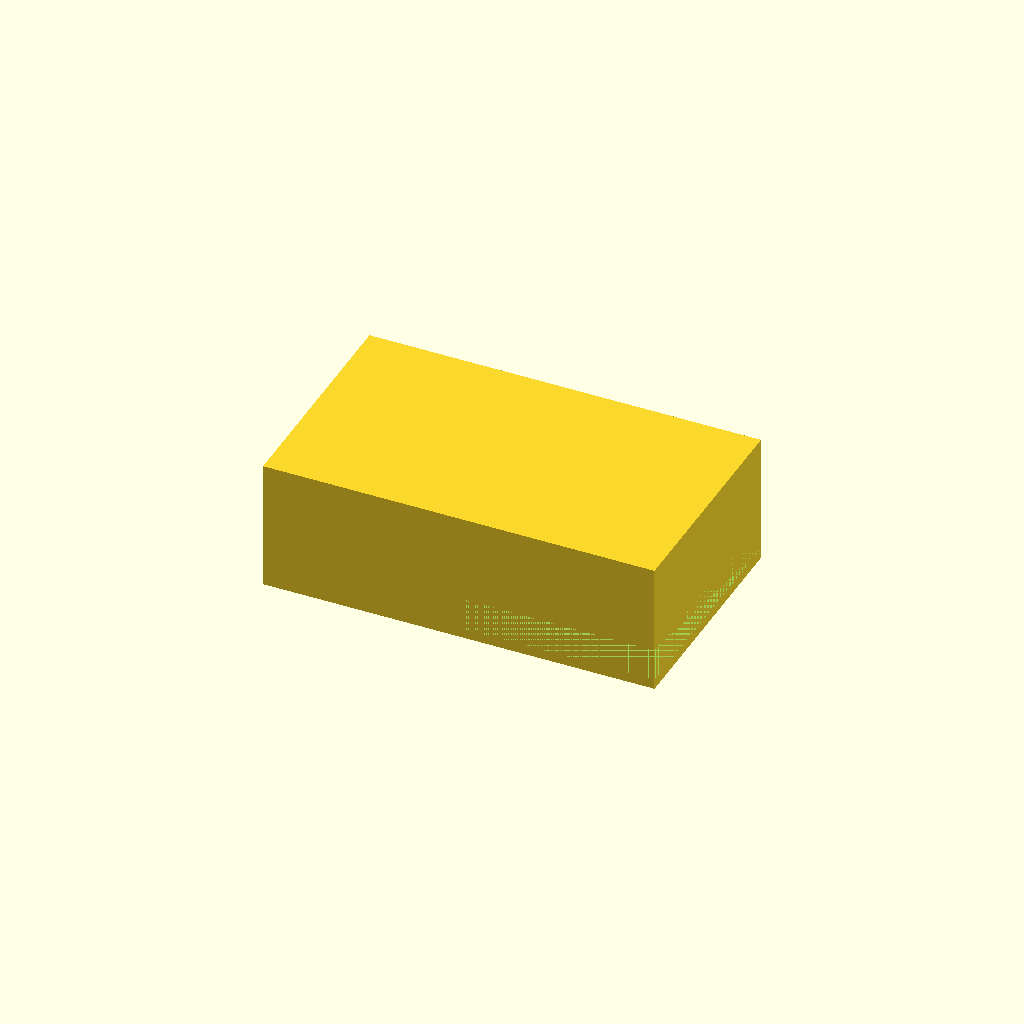
Cell 1: the model at its default parameters.
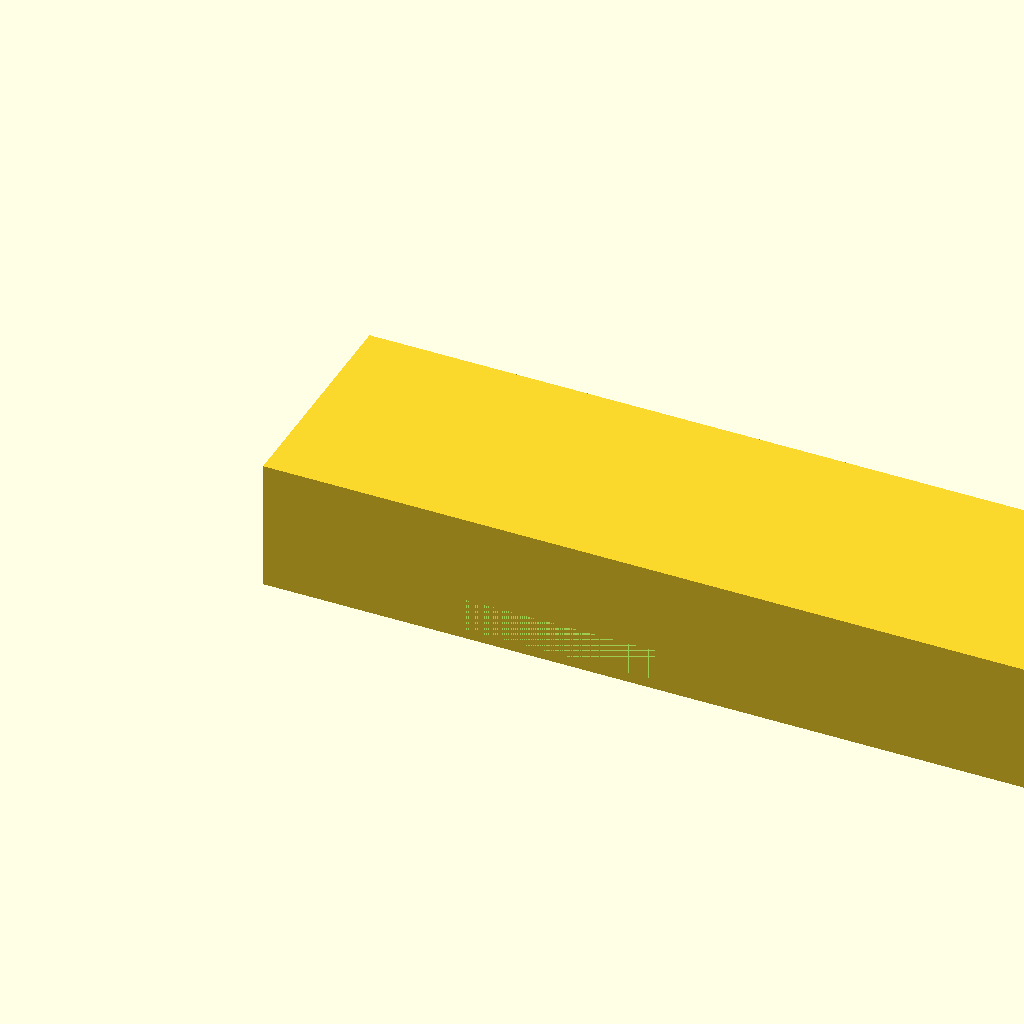
Cell 2: L = 240 (everything else at default).
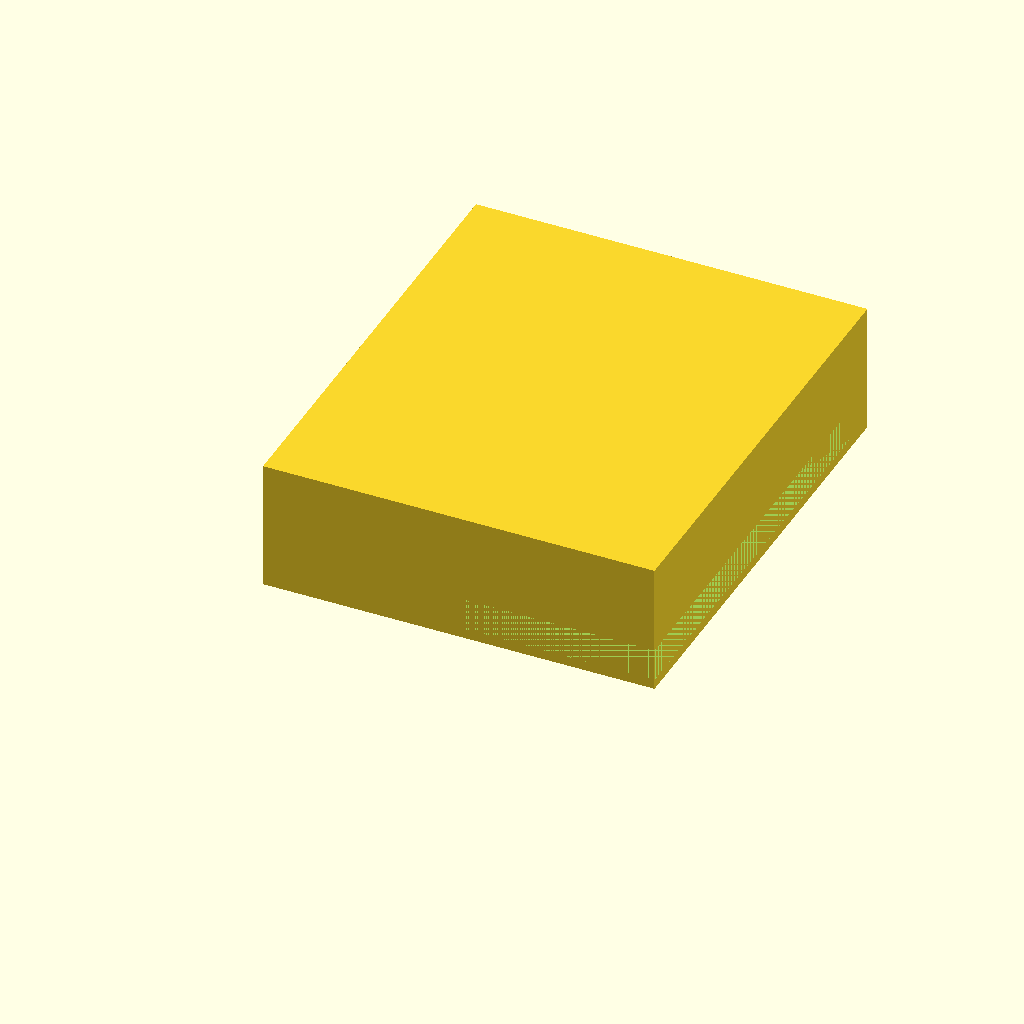
Cell 3 — W set to 140, the other parameters unchanged.
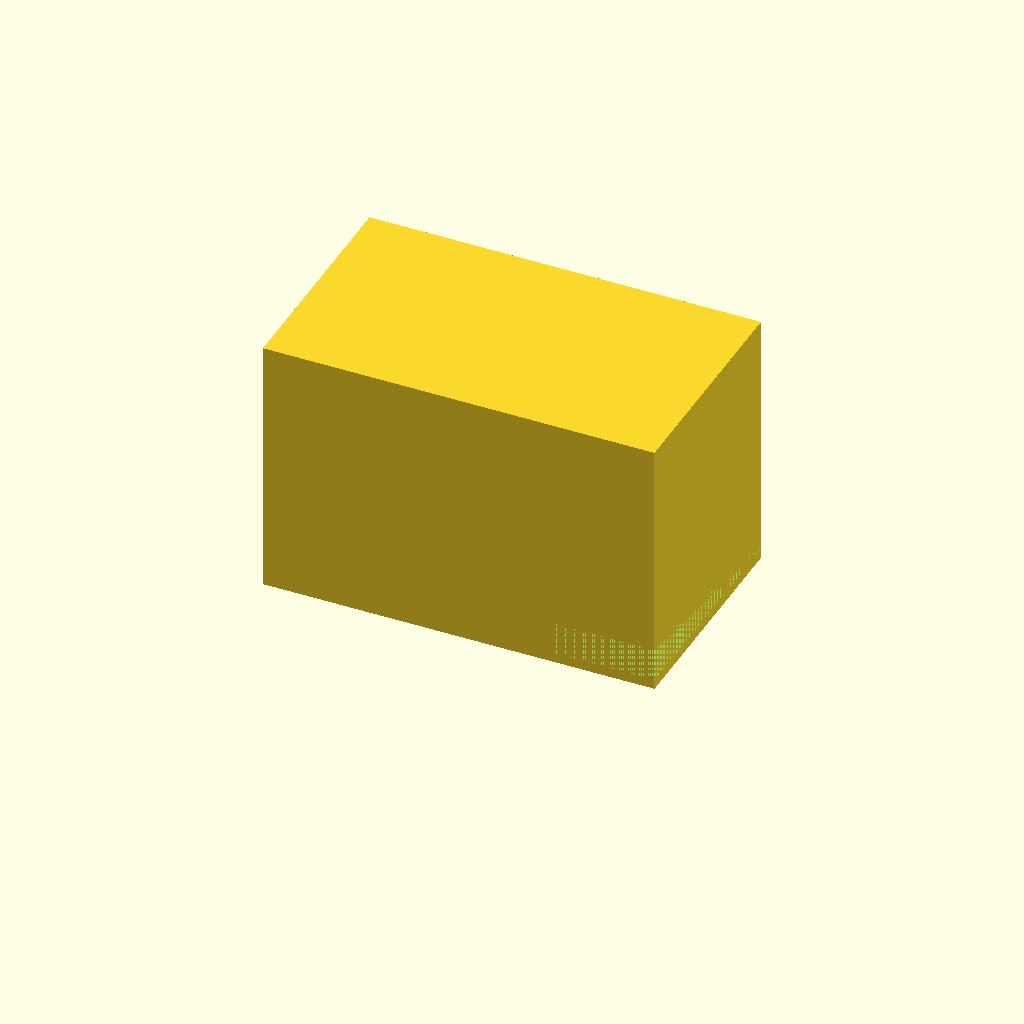
Cell 4: H = 80 (everything else at default).
One fixed orthographic camera (rotation 55°, 0°, 25°; colour scheme Cornfield) for every cell.
The OpenSCAD source (bench/results/gpu-v2-g7/code/scadcoder-v2/mini_gel_tank_s1_a1.scad):
// Buffer tank for a mini horizontal gel-electrophoresis box. Open-top rectangular tank with a
// solid raised platform in the middle that divides the bottom into two buffer chambers. Each
// chamber has a horizontal electrode hole through an end wall. NOVEL general part.
//

L     = 120;
W     = 70;
H     = 40;
wall  = 3;
floor = 3;
plat_X = 60;
plat_Z = 10;
hole  = 2;

$fn = 64;

inner_H = H - wall;
inner_W = W - 2 * wall;
inner_L = L - 2 * wall;

difference() {
    cube([L, W, H]);
    translate([wall, wall, wall]) cube([inner_L, inner_W, inner_H - floor]);     // remove inner volume, leaving floor
    translate([plat_X, 0, floor]) cube([plat_X, W, plat_Z]);                      // remove the lower part of the central platform so it rests on the floor
    for (x = [-L / 2, L / 2])
        translate([x, 0, -1]) rotate([-90, 0, 0]) cylinder(h = H + 2, d = hole);  // electrode holes through the end walls
}
Customizer parameters (derived from the source; name, type, default, range or options):
L: number, default 120
W: number, default 70
H: number, default 40
wall: number, default 3
floor: number, default 3
plat_X: number, default 60
plat_Z: number, default 10
hole: number, default 2
